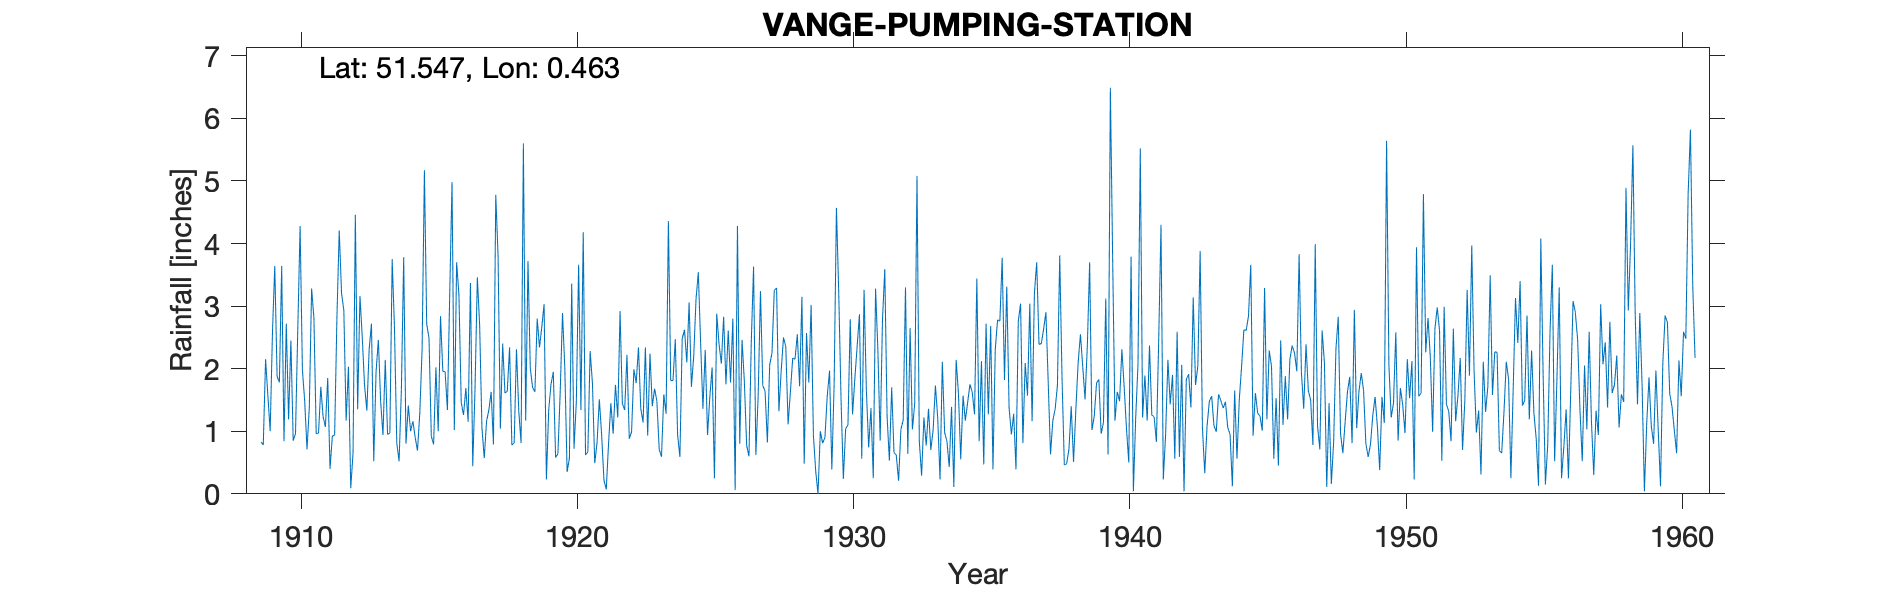

The data file committed next to this chart (first rows):
VANGE PUMPING STATION, , , , , , , , , , , , , , , , , , , , , , , 
Grid ref, TQ709860, Long, 0.4633, Lat, 51.55, Elevation, 43, ft, , , , , , , , , , , , , , , 
Station no, 1256, , , , , , , , , , , , , , , , , , , , , , 
, 1900, 1901, 1902, 1903, 1904, 1905, 1906, 1907, 1908, 1909, 1910, 1911, 1912, 1913, 1914, 1915, 1916, 1917, 1918, 1919, 1920, 1921, 1922
January, , , , , , , , , , 0.83, 1.19, 0.96, 2.93, 2.72, 0.52, 2.71, 1.02, 1.05, 2.34, 2.8, 2.01, 1.77, 2.92
February, , , , , , , , , , 0.78, 2.45, 0.97, 1.17, 0.52, 1.66, 2.49, 3.7, 0.57, 0.78, 2.34, 0.35, 0.49, 1.44
March, , , , , , , , , , 2.15, 0.85, 1.71, 2.03, 1.95, 3.78, 0.92, 3.18, 1.16, 0.81, 2.67, 0.57, 0.82, 1.34
April, , , , , , , , , , 1.57, 0.96, 1.23, 0.09, 2.46, 0.8, 0.79, 1.46, 1.34, 2.31, 3.03, 3.36, 1.51, 2.22
May, , , , , , , , , , 1, 2.64, 1.07, 0.65, 1.47, 1.41, 2.02, 1.26, 1.63, 1.32, 0.23, 0.72, 0.94, 0.88
June, , , , , , , , , , 2.59, 4.28, 1.85, 4.46, 0.94, 1, 1, 1.69, 0.79, 0.81, 1.34, 1.47, 0.22, 0.99
July, , , , , , , , , , 3.64, 1.98, 0.4, 1.35, 2.14, 1.16, 2.84, 1.15, 4.78, 5.6, 1.75, 3.66, 0.07, 1.99
August, , , , , , , , , , 1.88, 1.48, 0.92, 3.16, 0.95, 0.9, 1.96, 3.37, 3.81, 1.17, 1.95, 1.34, 0.8, 1.77
September, , , , , , , , , , 1.78, 0.71, 0.94, 2.51, 0.97, 0.69, 1.95, 0.44, 1.04, 3.72, 0.58, 4.18, 1.45, 2.34
October, , , , , , , , , , 3.64, 1.38, 2.82, 1.73, 3.75, 1.29, 1.34, 1.69, 2.4, 2.01, 0.64, 0.62, 0.96, 1.36
November, , , , , , , , , , 0.84, 3.28, 4.21, 1.33, 2.65, 2.31, 3.19, 3.46, 1.61, 1.7, 1.63, 0.67, 1.74, 1.14
December, , , , , , , , , , 2.72, 2.81, 3.21, 2.31, 0.81, 5.17, 4.98, 2.69, 1.64, 1.63, 2.89, 2.28, 1.22, 2.34
Total, , , , , , , , , , 23.42, 24.01, 20.29, 23.72, 21.33, 20.69, 26.19, 25.11, 21.82, 24.2, 21.85, 21.23, 11.99, 20.73
